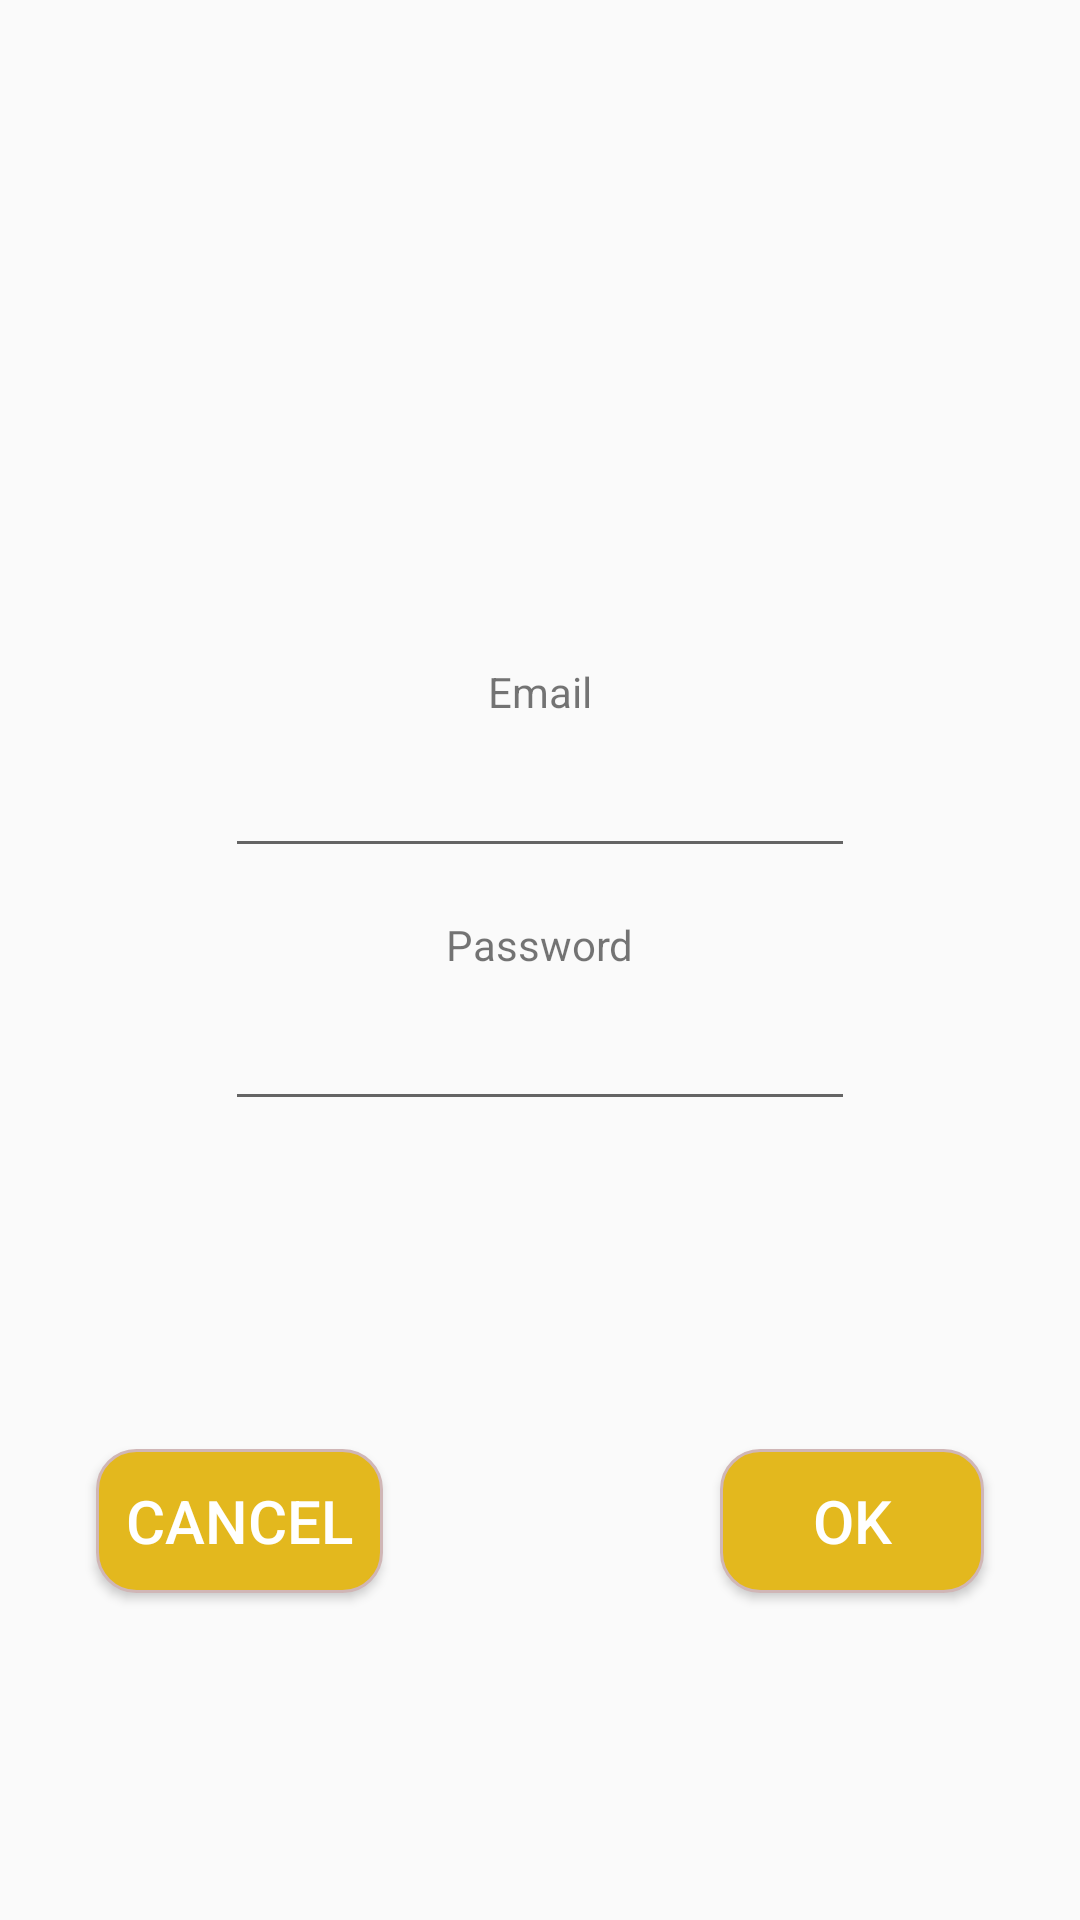

Layout XML and referenced resources for this Android screen:
<!-- AndroidManifest.xml: application theme Theme.CustomTheme -->
<!-- res/layout/dialog_reauthenticate.xml -->
<androidx.constraintlayout.widget.ConstraintLayout xmlns:android="http://schemas.android.com/apk/res/android"
    xmlns:app="http://schemas.android.com/apk/res-auto"
    android:layout_width="match_parent"
    android:layout_height="wrap_content">

    <TextView
        android:id="@+id/titleFieldRW"
        android:layout_width="wrap_content"
        android:layout_height="wrap_content"
        android:layout_marginTop="32dp"

        android:textSize="20sp"
        android:textStyle="bold"
        app:layout_constraintEnd_toEndOf="parent"
        app:layout_constraintStart_toStartOf="parent"
        app:layout_constraintTop_toTopOf="parent" />

    <TextView
        android:id="@+id/content"
        android:layout_width="wrap_content"
        android:layout_height="106dp"
        android:layout_marginTop="32dp"
        android:padding="20dp"
        android:textAlignment="center"
        android:textSize="20sp"
        android:textStyle="bold"
        app:layout_constraintEnd_toEndOf="parent"
        app:layout_constraintStart_toStartOf="parent"
        app:layout_constraintTop_toBottomOf="@+id/titleFieldRW" />

    <Button
        android:id="@+id/yesButt"
        android:layout_width="wrap_content"
        android:layout_height="wrap_content"
        android:layout_marginTop="32dp"
        android:layout_marginEnd="32dp"
        android:layout_marginBottom="32dp"
        android:background="@drawable/button"
        android:text="@string/ok"
        android:textColor="#FFFFFF"
        android:textSize="20sp"
        app:layout_constraintBottom_toBottomOf="parent"
        app:layout_constraintEnd_toEndOf="parent"
        app:layout_constraintTop_toBottomOf="@+id/passwordReauthField" />

    <Button
        android:id="@+id/noButt"
        android:layout_width="wrap_content"
        android:layout_height="wrap_content"
        android:layout_marginStart="32dp"
        android:layout_marginTop="32dp"
        android:layout_marginBottom="32dp"
        android:background="@drawable/button"
        android:text="@string/cancel"
        android:textColor="#FFFFFF"
        android:textSize="20sp"
        app:layout_constraintBottom_toBottomOf="parent"
        app:layout_constraintStart_toStartOf="parent"
        app:layout_constraintTop_toBottomOf="@+id/passwordReauthField" />


    <TextView
        android:id="@+id/passowrdReauthLabel"
        android:layout_width="wrap_content"
        android:layout_height="wrap_content"
        android:layout_marginTop="16dp"
        android:text="@string/password"
        app:layout_constraintEnd_toEndOf="parent"
        app:layout_constraintStart_toStartOf="parent"
        app:layout_constraintTop_toBottomOf="@+id/emailReauthField" />

    <TextView
        android:id="@+id/emailReauthLabel"
        android:layout_width="wrap_content"
        android:layout_height="wrap_content"
        android:layout_marginTop="24dp"
        android:text= "@string/email"
        app:layout_constraintEnd_toEndOf="parent"
        app:layout_constraintStart_toStartOf="parent"
        app:layout_constraintTop_toBottomOf="@+id/content" />

    <EditText
        android:id="@+id/emailReauthField"
        android:layout_width="wrap_content"
        android:layout_height="wrap_content"
        android:layout_marginTop="8dp"
        android:ems="10"
        android:inputType="textEmailAddress"
        app:layout_constraintEnd_toEndOf="parent"
        app:layout_constraintStart_toStartOf="parent"
        app:layout_constraintTop_toBottomOf="@+id/emailReauthLabel"
        android:autofillHints="email" />

    <EditText
        android:id="@+id/passwordReauthField"
        android:layout_width="wrap_content"
        android:layout_height="wrap_content"
        android:layout_marginTop="8dp"
        android:ems="10"
        android:inputType="textPassword"
        app:layout_constraintEnd_toEndOf="parent"
        app:layout_constraintStart_toStartOf="parent"
        app:layout_constraintTop_toBottomOf="@+id/passowrdReauthLabel"
        android:autofillHints="password" />


</androidx.constraintlayout.widget.ConstraintLayout>
<!-- resources referenced by this layout -->
<resources>
  <!-- drawable button (drawable) -->
  <?xml version="1.0" encoding="utf-8"?>
  <shape xmlns:android="http://schemas.android.com/apk/res/android"
      android:shape="rectangle" >
      <corners android:radius="13dp" />
      <solid android:color="@color/mustard_yellow" />
      <stroke android:width="1dp" android:color="#D0B6B6" />
      <padding android:left="10dp"/>
      <padding android:right="10dp"/>
  </shape>
  <string name="cancel">Cancel</string>
  <string name="email">Email</string>
  <string name="ok">OK</string>
  <string name="password">Password</string>
  <style name="Theme.CustomTheme" parent="Theme.AppCompat.Light.NoActionBar">
          
          <item name="colorPrimary">@color/purple_500</item>
          <item name="colorPrimaryVariant">@color/purple_700</item>
          <item name="colorOnPrimary">@color/white</item>
          
          <item name="colorSecondary">@color/teal_200</item>
          <item name="colorSecondaryVariant">@color/teal_700</item>
          <item name="colorOnSecondary">@color/black</item>
          
          <item name="android:statusBarColor" tools:targetApi="l">?attr/colorPrimaryVariant</item>
          
      </style>
  <color name="mustard_yellow">#E3B81E</color>
  <color name="purple_500">#E3B81E</color>
  <color name="purple_700">#E3B81E</color>
  <color name="white">#FFFFFFFF</color>
  <color name="teal_200">#FF03DAC5</color>
  <color name="teal_700">#FF018786</color>
  <color name="black">#FF000000</color>
</resources>
